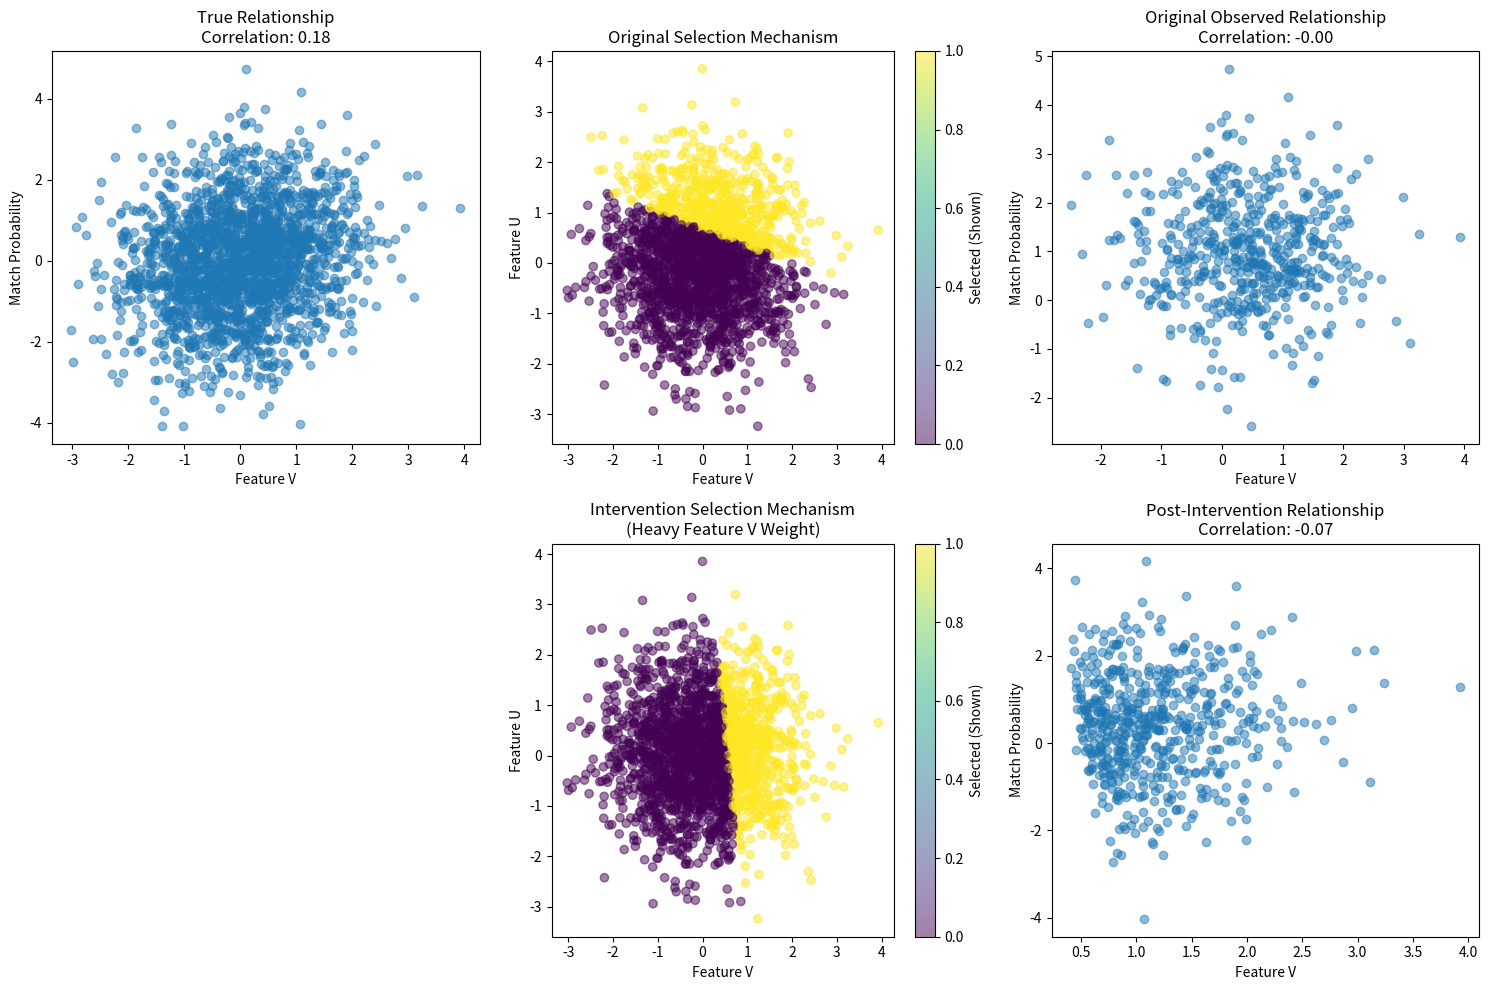

The script that saved this image: (Note: this script raises an exception after producing the figure.)
import numpy as np
import matplotlib.pyplot as plt
import scipy.stats as stats

# Set random seed for reproducibility
np.random.seed(42)
n_samples = 2000

# Generate two features that influence matching
u = np.random.normal(0, 1, n_samples)  # Primary feature (e.g., content similarity)
v = np.random.normal(0, 1, n_samples)  # Secondary feature (e.g., contextual relevance)

# Convert likelihood to probability using sigmoid function
def sigmoid(x):
    return 1 / (1 + np.exp(-x))

# Create a TRUE effect where both features influence the outcome
true_match_logits = 0.2 * v + 0.8 * u + np.random.normal(0, 1, n_samples)
true_match_probs = sigmoid(true_match_logits)

# Generate actual binary outcomes
true_matches = np.random.binomial(n=1, p=true_match_probs)

# Selection mechanism based on feature combination
S = np.where(0.75 * u + 0.25 * v > 0.5, 1, 0)  # Item is shown if combination exceeds threshold

# Calculate correlations in full dataset vs selected dataset
corr_full = stats.pearsonr(v, true_match_probs)
corr_selected = stats.pearsonr(v[S==1], true_match_probs[S==1])

# Simulate intervention: New selection mechanism with different weights
S_intervention = np.where(0.9 * v + 0.1 * u > 0.5, 1, 0)  # Modified feature weights

# Calculate correlations for intervention dataset
corr_intervention = stats.pearsonr(v[S_intervention==1], true_matches[S_intervention==1])


# Calculate business metrics
true_matches = np.random.binomial(n=1, p=true_match_probs[S==1])
adjusted_matches = np.random.binomial(n=1, p=true_match_probs[S_intervention==1])
diversity_original = np.std(u[S==1])
diversity_intervention = np.std(u[S_intervention==1])

# Extend visualization to show intervention effects
plt.figure(figsize=(15, 10))

# Original plots (first row)
plt.subplot(2, 3, 1)
plt.scatter(v, true_match_logits, alpha=0.5)
plt.xlabel('Feature V')
plt.ylabel('Match Probability')
plt.title(f'True Relationship\nCorrelation: {corr_full[0]:.2f}')

plt.subplot(2, 3, 2)
plt.scatter(v, u, c=S, cmap='viridis', alpha=0.5)
plt.colorbar(label='Selected (Shown)')
plt.xlabel('Feature V')
plt.ylabel('Feature U')
plt.title('Original Selection Mechanism')

plt.subplot(2, 3, 3)
plt.scatter(v[S==1], true_match_logits[S==1], alpha=0.5)
plt.xlabel('Feature V')
plt.ylabel('Match Probability')
plt.title(f'Original Observed Relationship\nCorrelation: {corr_selected[0]:.2f}')

# Intervention plots (second row)
plt.subplot(2, 3, 5)
plt.scatter(v, u, c=S_intervention, cmap='viridis', alpha=0.5)
plt.colorbar(label='Selected (Shown)')
plt.xlabel('Feature V')
plt.ylabel('Feature U')
plt.title('Intervention Selection Mechanism\n(Heavy Feature V Weight)')

plt.subplot(2, 3, 6)
plt.scatter(v[S_intervention==1], true_match_logits[S_intervention==1], alpha=0.5)
plt.xlabel('Feature V')
plt.ylabel('Match Probability')
plt.title(f'Post-Intervention Relationship\nCorrelation: {corr_intervention[0]:.2f}')

plt.tight_layout()
plt.show()

# Print comprehensive results
print("\nCorrelation Analysis:")
print(f"True correlation: {corr_full[0]:.3f}")
print(f"Original observed correlation: {corr_selected[0]:.3f}")
print(f"Post-intervention correlation: {corr_intervention[0]:.3f}")

print("\nBusiness Metrics:")
print(f"Estimated num. matches (original): {np.sum(true_matches):.3f}")
print(f"Estimated num. matches (intervention): {np.sum(adjusted_matches):.3f}")
print(f"Feature diversity (original): {diversity_original:.3f}")
print(f"Feature diversity (intervention): {diversity_intervention:.3f}")

#Simulate many experiments to show the effect of the intervention
n_experiments = 5000

treatment = np.random.binomial(n=n_experiments, p=true_match_probs[S==1])
control = np.random.binomial(n=n_experiments, p=true_match_probs[S_intervention==1])

#Plot histogram of the difference in matches between the treatment and control groups
plt.hist(treatment - control, bins=100)
plt.xlabel('Difference in Matches')
plt.ylabel('Frequency')
plt.title('Histogram of Difference in Matches between Treatment and Control Groups')
plt.show()

